Photos from the image-classification dataset "level_5" in the GitHub repository unica-visual-intelligence-lab/WBC-USID. Its 5 classes are: basophil, esophil, lymphocyte, monocyte, neutrophil.

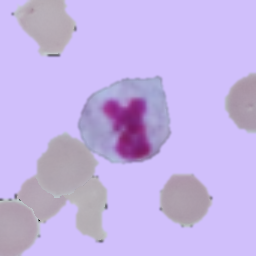
Label: neutrophil

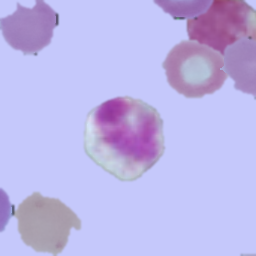
Label: esophil

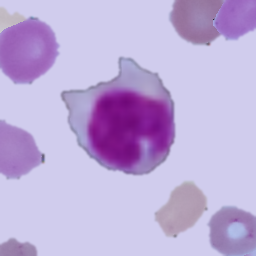
Label: monocyte

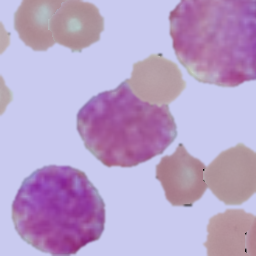
Label: basophil

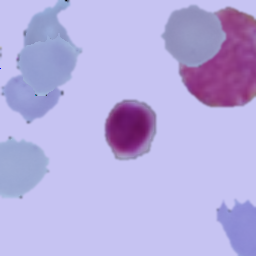
Label: lymphocyte

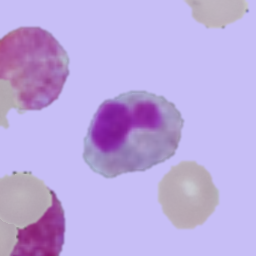
Label: esophil
